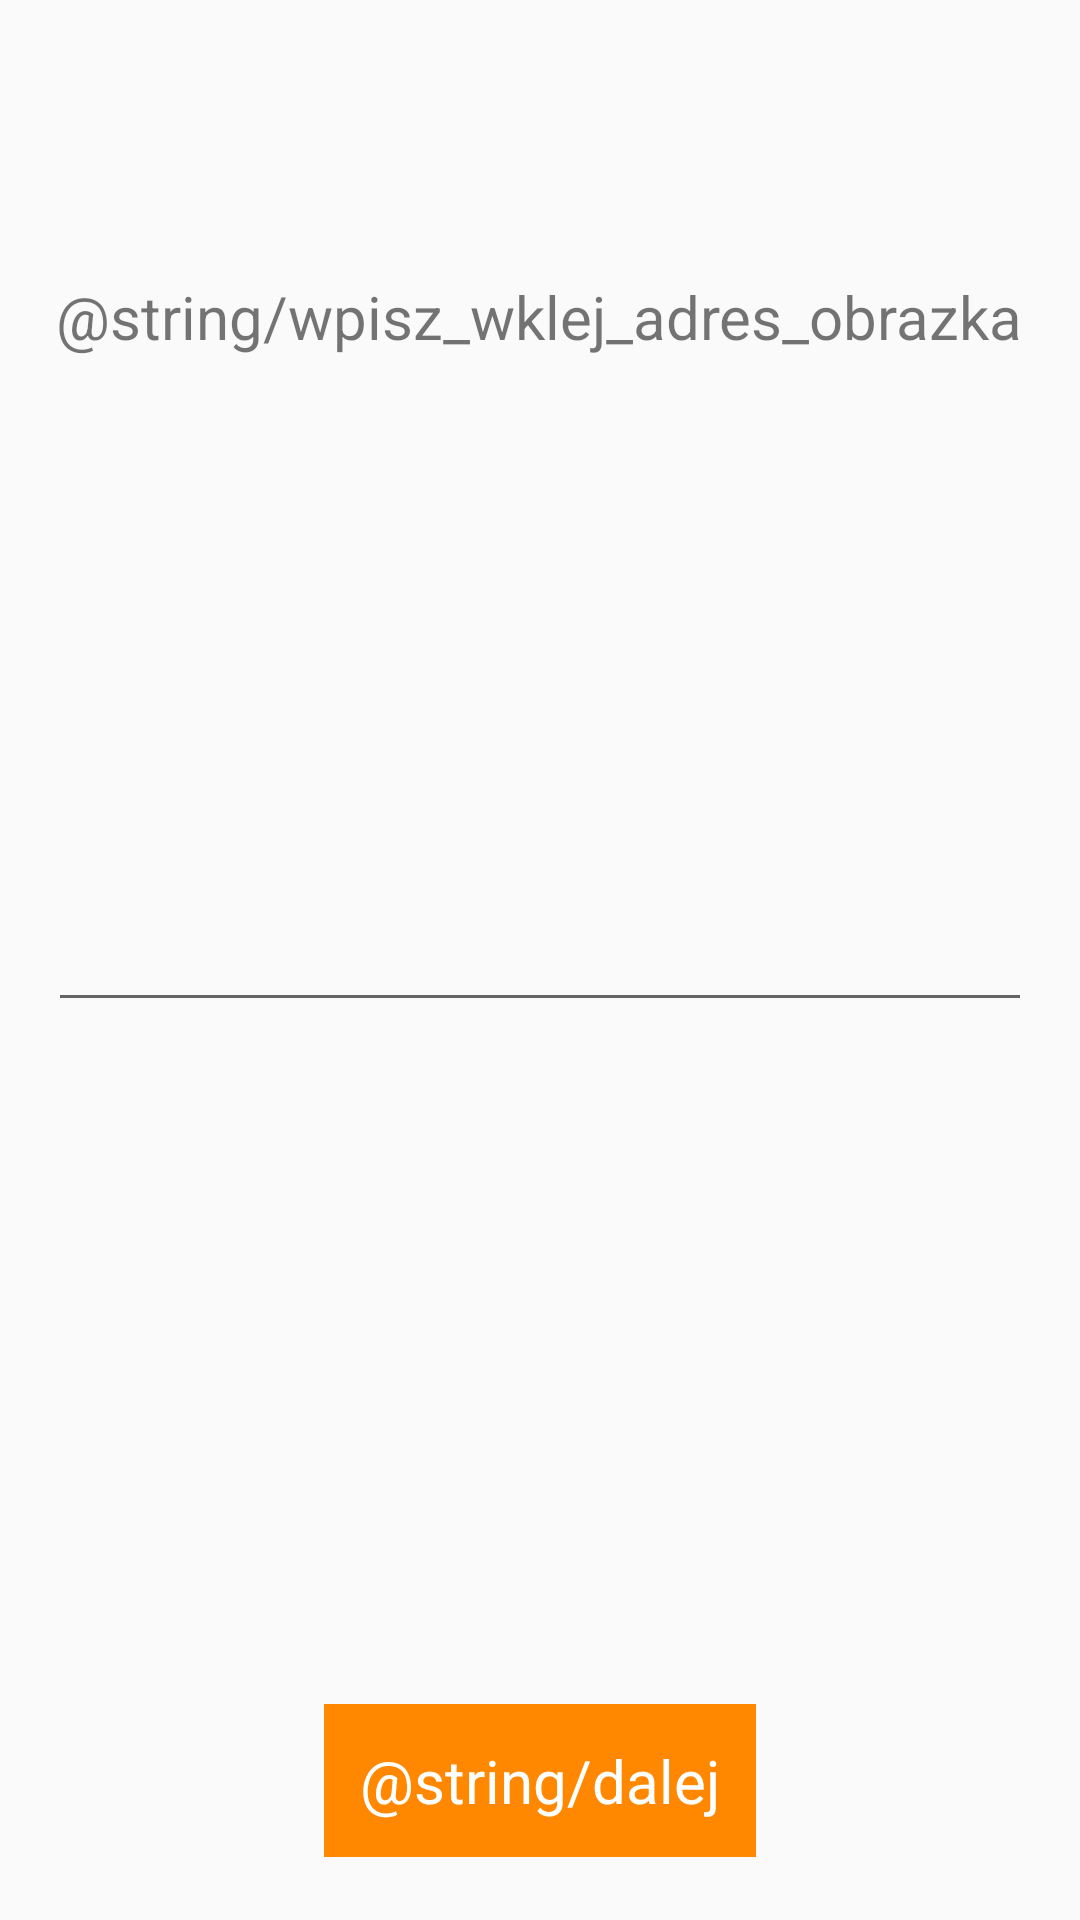

Layout XML and referenced resources for this Android screen:
<!-- AndroidManifest.xml: application theme AppTheme -->
<!-- res/layout/fragment_picker_from.xml -->
<RelativeLayout xmlns:android="http://schemas.android.com/apk/res/android"
    xmlns:tools="http://schemas.android.com/tools"
    android:layout_width="match_parent"
    android:layout_height="match_parent"
    tools:context=".fragment.PickerFromServiceFragment"
    android:padding="16dp">

    

    <EditText
        android:layout_width="match_parent"
        android:layout_height="wrap_content"
        android:id="@+id/editText"
        android:layout_centerVertical="true"
        android:layout_centerHorizontal="true" />

    <TextView
        android:layout_width="wrap_content"
        android:layout_height="wrap_content"
        android:text="@string/wpisz_wklej_adres_obrazka"
        android:id="@+id/textView2"
        android:layout_alignParentTop="true"
        android:layout_centerHorizontal="true"
        android:layout_marginTop="76dp"
        android:textSize="20sp"/>

    <TextView
        style="@style/PickerBtns"

        android:text="@string/dalej"
        android:layout_width="wrap_content"
        android:id="@+id/tvPickerServiceContinue"
        android:layout_marginBottom="46dp"
        android:layout_alignParentBottom="true"
        android:layout_centerHorizontal="true" />
</RelativeLayout>
<!-- resources referenced by this layout -->
<resources>
  <style name="PickerBtns">
  
          <item name="android:padding">12dp</item>
          <item name="android:background">@color/orange</item>
          <item name="android:layout_width">match_parent</item>
          <item name="android:layout_height">wrap_content</item>
          <item name="android:layout_margin">5dp</item>
          <item name="android:textColor">@color/white</item>
          <item name="android:gravity">center</item>
          <item name="android:textSize">@dimen/text_size_big</item>
      </style>
  <style name="AppTheme" parent="Theme.AppCompat.Light.NoActionBar">
          
          <item name="colorPrimary">@color/colorPrimary</item>
          <item name="colorPrimaryDark">@color/colorPrimaryDark</item>
          <item name="colorAccent">@color/gray</item>
  
      </style>
  <color name="orange">#ff8800</color>
  <color name="white">#ffffff</color>
  <dimen name="text_size_big">20sp</dimen>
  <color name="colorPrimary">#3F51B5</color>
  <color name="colorPrimaryDark">#303F9F</color>
  <color name="gray">#6c6c6c</color>
</resources>
